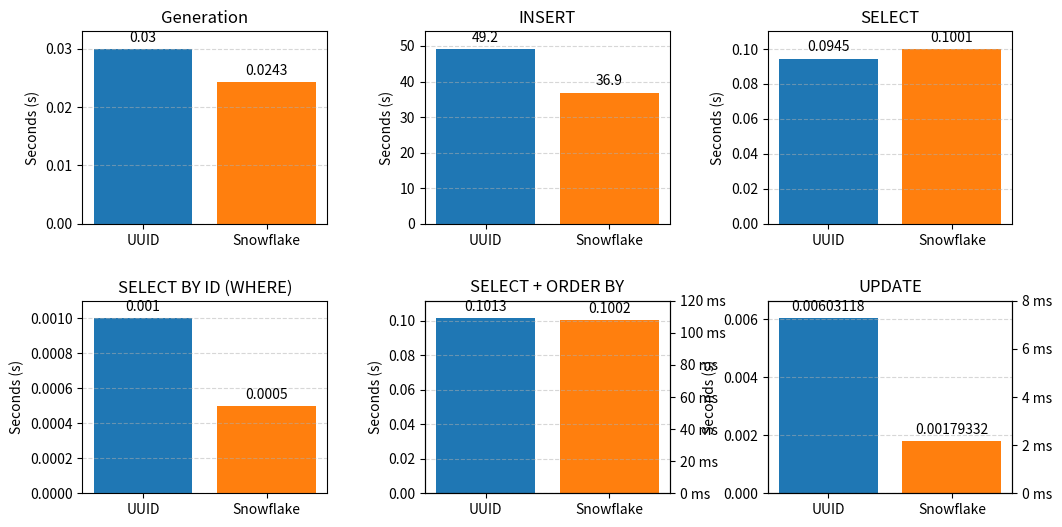

The script that saved this image:
import matplotlib.pyplot as plt
import numpy as np

categories = ("UUID", "Snowflake")
commands_means = {
    'Generation': (0.0300, 0.0243),
    'INSERT': (49.2, 36.9),
    'SELECT': (0.0945, 0.1001),
    'SELECT BY ID (WHERE)': (0.0010, 0.0005),
    'SELECT + ORDER BY': (0.1013, 0.1002),
    'UPDATE': (0.00603118, 0.00179332),
}

colors = plt.cm.get_cmap('tab10').colors

fig, axes = plt.subplots(nrows=2, ncols=3, figsize=(12, 6), dpi=100)
plt.subplots_adjust(wspace=0.4, hspace=0.4)  # Add space between subplots
axes = axes.flatten()  # Convert 2D array of subplots to 1D

for i, (attribute, measurement) in enumerate(commands_means.items()):
    ax = axes[i]
    y_max = max(measurement) * 1.1

    ax.set_ylim(0, y_max)

    rects = ax.bar(categories, measurement, color=colors[:2])
    ax.bar_label(rects, padding=3)

    if attribute in ('SELECT BY ID', 'SELECT + ORDER BY', 'UPDATE'):
        # Add secondary y-axis for milliseconds
        ax2 = ax.twinx()
        y_ticks = [v * 1000 for v in ax.get_yticks()]
        y_labels = [f"{v:.0f} ms" for v in y_ticks]
        ax2.set_yticks(y_ticks)
        ax2.set_yticklabels(y_labels)

    ax.set_title(attribute, fontsize=12)
    ax.set_ylabel('Seconds (s)', fontsize=10)
    ax.grid(axis='y', linestyle='--', alpha=0.5)

plt.show()